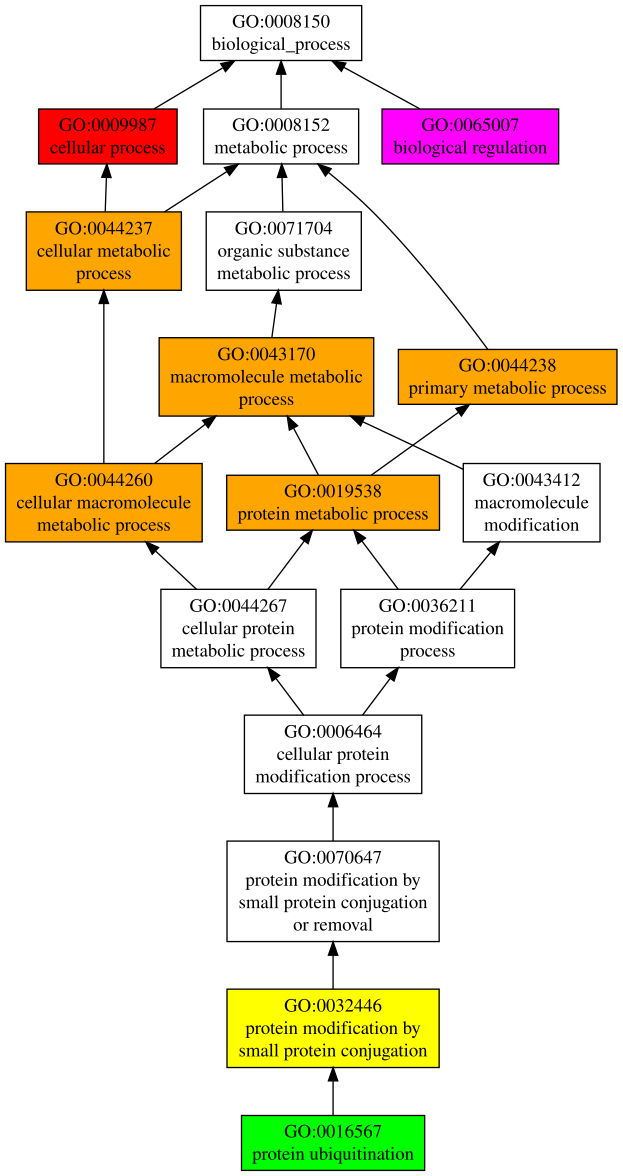

Source data for this figure (header and first rows):
GO:0009987	P	0.98	cellular process
GO:0044238	P	0.88	primary metabolic process
GO:0044237	P	0.88	cellular metabolic process
GO:0043170	P	0.88	macromolecule metabolic process
GO:0044260	P	0.87	cellular macromolecule metabolic process
GO:0019538	P	0.80	protein metabolic process
GO:0032446	P	0.79	protein modification by small protein co…
GO:0016567	P	0.65	protein ubiquitination
GO:0065007	P	0.50	biological regulation
GO:0042787	P	0.49	protein ubiquitination involved in ubiqu…
GO:0050789	P	0.48	regulation of biological process
GO:0050794	P	0.46	regulation of cellular process
GO:0044699	P	0.45	single-organism process
GO:0044763	P	0.34	single-organism cellular process
GO:0006351	P	0.32	transcription, DNA-templated
GO:0032502	P	0.29	developmental process
GO:0051179	P	0.27	localization
GO:0044767	P	0.25	single-organism developmental process
GO:0080090	P	0.24	regulation of primary metabolic process
GO:0060255	P	0.24	regulation of macromolecule metabolic pr…
GO:0031323	P	0.23	regulation of cellular metabolic process
GO:0048519	P	0.22	negative regulation of biological proces…
GO:2000112	P	0.20	regulation of cellular macromolecule bio…
GO:0051171	P	0.20	regulation of nitrogen compound metaboli…
GO:0048856	P	0.20	anatomical structure development
GO:0010468	P	0.20	regulation of gene expression
GO:0006810	P	0.19	transport
GO:0016043	P	0.18	cellular component organization
GO:0048523	P	0.17	negative regulation of cellular process
GO:0006355	P	0.17	regulation of transcription, DNA-templat…
GO:0048869	P	0.14	cellular developmental process
GO:0051704	P	0.13	multi-organism process
GO:0006996	P	0.13	organelle organization
GO:0051641	P	0.12	cellular localization
GO:0048518	P	0.12	positive regulation of biological proces…
GO:0016032	P	0.12	viral process
GO:0010605	P	0.12	negative regulation of macromolecule met…
GO:0008104	P	0.12	protein localization
GO:1901575	P	0.11	organic substance catabolic process
GO:0065008	P	0.11	regulation of biological quality
GO:0031324	P	0.11	negative regulation of cellular metaboli…
GO:0022402	P	0.11	cell cycle process
